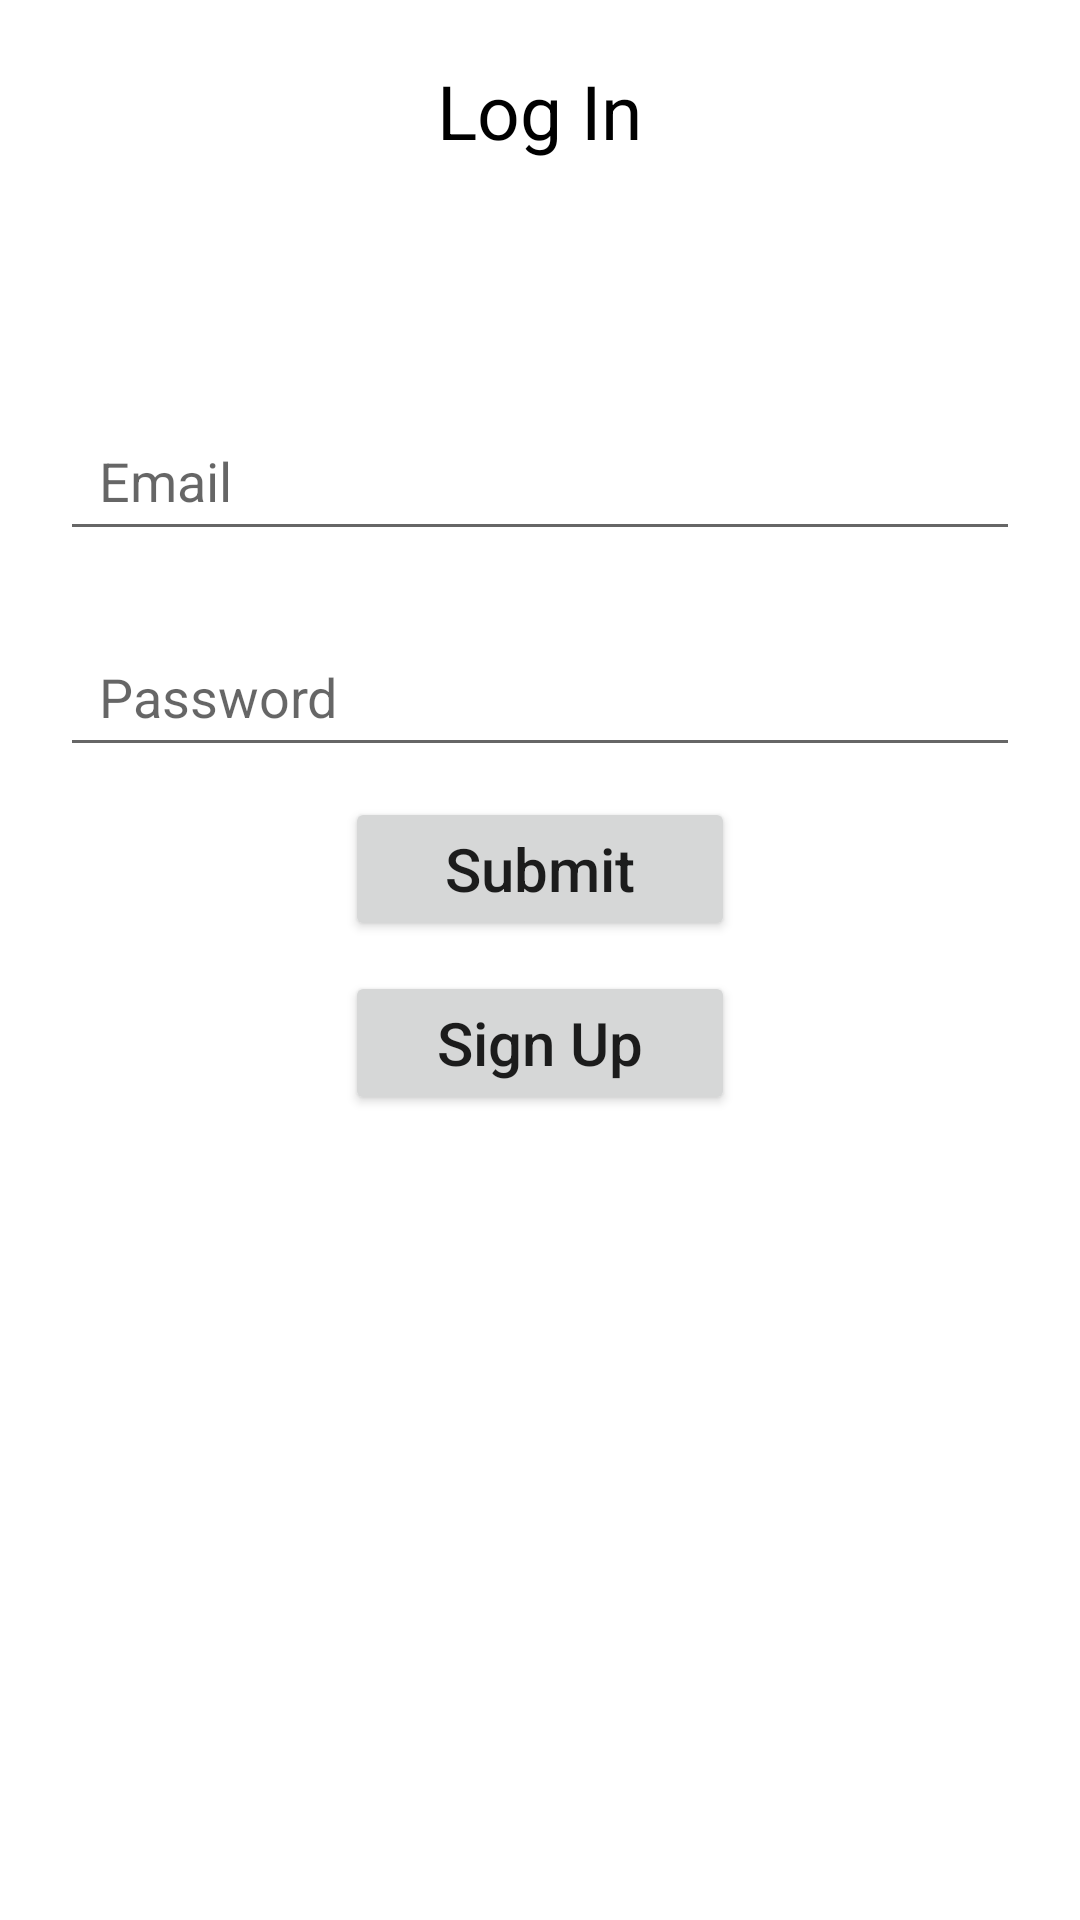

Layout XML and referenced resources for this Android screen:
<!-- AndroidManifest.xml: application theme Theme.Kazinsta -->
<!-- res/layout/activity_login.xml -->
<?xml version="1.0" encoding="utf-8"?>
<RelativeLayout xmlns:android="http://schemas.android.com/apk/res/android"
    xmlns:app="http://schemas.android.com/apk/res-auto"
    xmlns:tools="http://schemas.android.com/tools"
    android:layout_width="match_parent"
    android:padding="20dp"
    android:layout_height="match_parent"
    tools:context=".LogIn">




    <TextView
        android:id="@+id/tvLogin"
        android:layout_width="wrap_content"
        android:layout_height="wrap_content"
        android:text="Log In"
        android:textColor="@color/black"
        android:textSize="25dp"
        android:paddingBottom="50dp"
        android:layout_centerHorizontal="true"/>


    <EditText
        android:id="@+id/etLoginEmail"
        android:layout_width="match_parent"
        android:layout_height="50dp"
        android:layout_below="@+id/tvLogin"
        android:layout_marginTop="30dp"
        android:hint="Email"
        android:minHeight="48dp"
        android:paddingLeft="13dp" />

    <EditText
        android:id="@+id/etLoginPassword"
        android:layout_width="match_parent"
        android:layout_height="50dp"
        android:layout_below="@id/etLoginEmail"
        android:layout_marginTop="22dp"
        android:hint="Password"
        android:inputType="textPassword"
        android:minHeight="48dp"
        android:paddingLeft="13dp" />

    <Button
        android:id="@+id/btnLogin"
        android:layout_width="130dp"
        android:textSize="20sp"
        android:layout_height="wrap_content"
        android:layout_below="@id/etLoginPassword"
        android:layout_centerHorizontal="true"
        android:text="Submit"
        android:textAllCaps="false"
        android:layout_marginTop="10dp"/>

    <Button
        android:id="@+id/btnSignup"
        android:layout_width="130dp"
        android:textSize="20sp"
        android:layout_height="wrap_content"
        android:layout_below="@id/btnLogin"
        android:layout_centerHorizontal="true"
        android:text="Sign Up"
        android:textAllCaps="false"
        android:layout_marginTop="10dp"/>

</RelativeLayout>
<!-- resources referenced by this layout -->
<resources>
  <style name="Theme.Kazinsta" parent="Theme.MaterialComponents.DayNight.DarkActionBar">
          
          <item name="colorPrimary">@color/purple_500</item>
          <item name="colorPrimaryVariant">@color/purple_700</item>
          <item name="colorOnPrimary">@color/white</item>
          
          <item name="colorSecondary">@color/teal_200</item>
          <item name="colorSecondaryVariant">@color/teal_700</item>
          <item name="colorOnSecondary">@color/black</item>
          
          <item name="android:statusBarColor" tools:targetApi="l">?attr/colorPrimaryVariant</item>
          
      </style>
  <!-- not gathered from this repository: default colours our renderer supplied (Android Studio template values) -->
  <color name="purple_500">#FF6200EE</color>
  <color name="purple_700">#FF3700B3</color>
  <color name="teal_200">#FF03DAC5</color>
  <color name="teal_700">#FF018786</color>
  <color name="black">#FF000000</color>
  <color name="white">#FFFFFFFF</color>
</resources>
